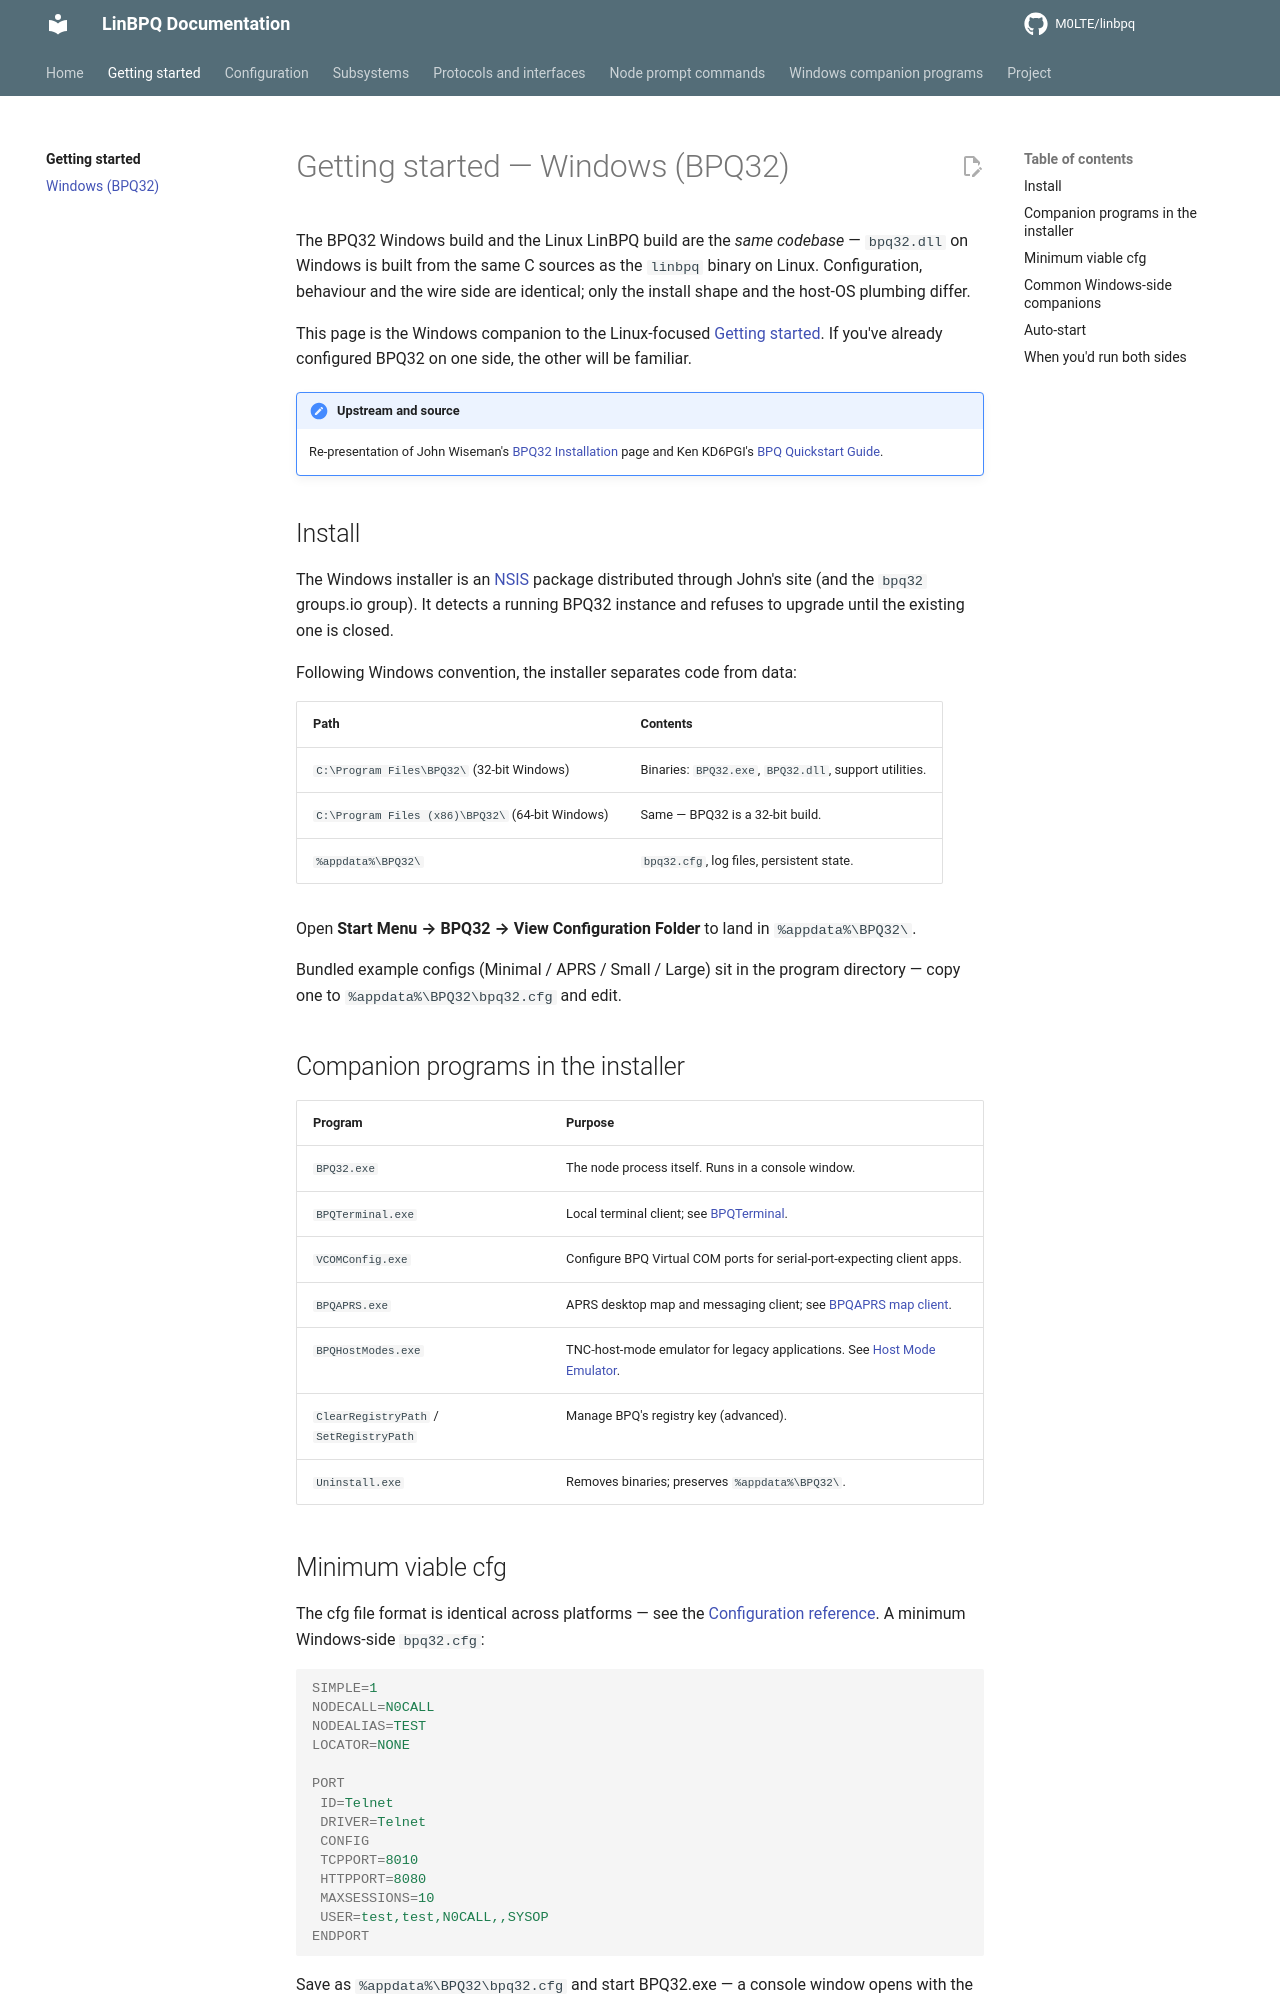

repository: M0LTE/linbpq · page: 6.0.25.23/getting-started/windows/index.html · generator: mkdocs

# Getting started — Windows (BPQ32)

The BPQ32 Windows build and the Linux LinBPQ build are the *same
codebase* — `bpq32.dll` on Windows is built from the same C
sources as the `linbpq` binary on Linux.  Configuration, behaviour
and the wire side are identical; only the install shape and the
host-OS plumbing differ.

This page is the Windows companion to the Linux-focused
[Getting started][gs].  If you've already configured BPQ32 on one
side, the other will be familiar.

[gs]: index.md

!!! note "Upstream and source"
    Re-presentation of John Wiseman's
    [BPQ32 Installation][upstream-install] page and Ken KD6PGI's
    [BPQ Quickstart Guide][upstream-quick].

[upstream-install]: https://www.cantab.net/users/john.wiseman/Documents/BPQ32%20Installation.htm
[upstream-quick]: https://www.cantab.net/users/john.wiseman/Documents/Quickstart_Guide.html

## Install

The Windows installer is an [NSIS][nsis] package distributed
through John's site (and the `bpq32` groups.io group).  It
detects a running BPQ32 instance and refuses to upgrade until
the existing one is closed.

[nsis]: https://nsis.sourceforge.io/

Following Windows convention, the installer separates code from
data:

| Path | Contents |
|---|---|
| `C:\Program Files\BPQ32\` (32-bit Windows) | Binaries: `BPQ32.exe`, `BPQ32.dll`, support utilities. |
| `C:\Program Files (x86)\BPQ32\` (64-bit Windows) | Same — BPQ32 is a 32-bit build. |
| `%appdata%\BPQ32\` | `bpq32.cfg`, log files, persistent state. |

Open **Start Menu → BPQ32 → View Configuration Folder** to land in
`%appdata%\BPQ32\`.

Bundled example configs (Minimal / APRS / Small / Large) sit in
the program directory — copy one to `%appdata%\BPQ32\bpq32.cfg`
and edit.

## Companion programs in the installer

| Program | Purpose |
|---|---|
| `BPQ32.exe` | The node process itself.  Runs in a console window. |
| `BPQTerminal.exe` | Local terminal client; see [BPQTerminal][term]. |
| `VCOMConfig.exe` | Configure BPQ Virtual COM ports for serial-port-expecting client apps. |
| `BPQAPRS.exe` | APRS desktop map and messaging client; see [BPQAPRS map client][aprs-map]. |
| `BPQHostModes.exe` | TNC-host-mode emulator for legacy applications.  See [Host Mode Emulator][hostmode]. |
| `ClearRegistryPath` / `SetRegistryPath` | Manage BPQ's registry key (advanced). |
| `Uninstall.exe` | Removes binaries; preserves `%appdata%\BPQ32\`. |

[term]: ../clients/bpqterminal.md
[aprs-map]: ../clients/bpqaprs.md
[hostmode]: ../protocols/host-mode.md
